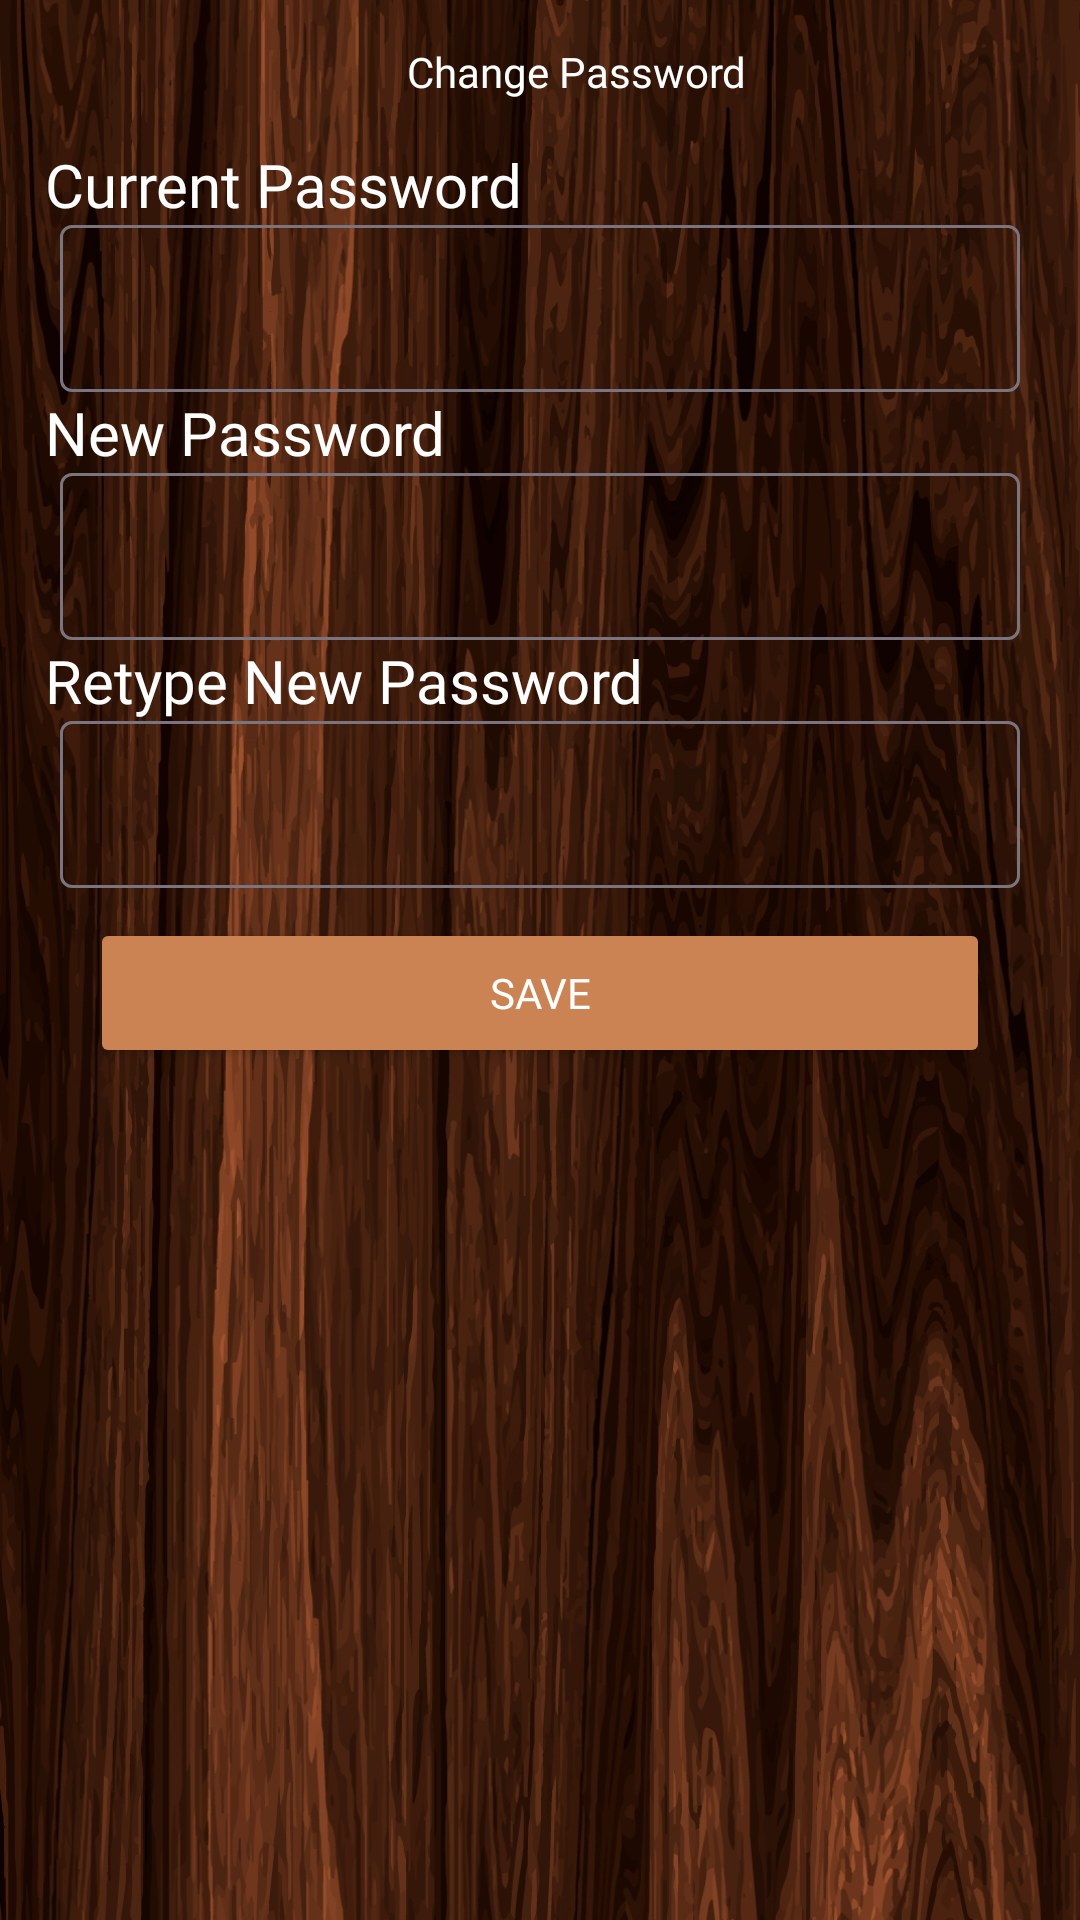

The Android layout XML behind this screen, and the referenced resources:
<!-- AndroidManifest.xml: application theme Theme.CoffeeOrderingApp -->
<!-- res/layout/activity_change_password.xml -->
<?xml version="1.0" encoding="utf-8"?>
<LinearLayout xmlns:android="http://schemas.android.com/apk/res/android"
    xmlns:app="http://schemas.android.com/apk/res-auto"
    xmlns:tools="http://schemas.android.com/tools"
    android:layout_width="match_parent"
    android:background="@drawable/background"
    android:layout_height="match_parent"
    android:orientation="vertical"
    tools:context=".ChangePassword">

    <LinearLayout
        android:layout_width="match_parent"
        android:layout_height="wrap_content"
        android:orientation="horizontal">

        <Button
            android:id="@+id/btnBack"
            android:layout_width="30dp"
            android:layout_height="wrap_content"
            android:layout_weight="1"
            android:backgroundTint="#FFFFFF"
            android:gravity="center"
            app:icon="@drawable/baseline_chevron_left_24"
            app:iconGravity="textStart"
            app:iconPadding="0dp"
            app:iconSize="30dp"
            app:iconTint="#000000" />

        <TextView
            android:id="@+id/textView"
            android:layout_width="344dp"
            android:layout_height="match_parent"
            android:layout_gravity="center"
            android:layout_marginLeft="20dp"
            android:fontFamily="@font/cherry_cream_soda"
            android:gravity="center"
            android:text="Change Password"
            android:textColor="@color/white"
            tools:layout_editor_absoluteX="205dp"
            tools:layout_editor_absoluteY="119dp" />
    </LinearLayout>

    <LinearLayout
        android:layout_width="match_parent"
        android:layout_height="wrap_content"
        android:gravity="center_vertical"
        android:paddingHorizontal="10dp"
        android:orientation="vertical">



        <LinearLayout
            android:layout_width="match_parent"
            android:layout_height="match_parent"
            android:orientation="vertical">
            <TextView
                android:layout_width="match_parent"
                android:layout_height="wrap_content"
                android:layout_marginLeft="5dp"
                android:fontFamily="@font/cherry_cream_soda"
                android:text="Current Password"
                android:textColor="#FFFFFF"
                android:textSize="20sp" />

            <com.google.android.material.textfield.TextInputLayout
                android:layout_width="match_parent"
                android:layout_height="wrap_content"
                android:layout_marginLeft="10dp"
                android:layout_marginRight="10dp"
                app:hintEnabled="false">

                <com.google.android.material.textfield.TextInputEditText
                    android:id="@+id/tvOldPassword"
                    android:layout_width="match_parent"
                    android:layout_height="wrap_content"
                    android:fontFamily="@font/cherry_cream_soda"
                    android:textColor="#FFFFFF" />
            </com.google.android.material.textfield.TextInputLayout>

            <TextView
                android:layout_width="match_parent"
                android:layout_height="wrap_content"
                android:layout_marginLeft="5dp"
                android:fontFamily="@font/cherry_cream_soda"
                android:text="New Password"
                android:textColor="#FFFFFF"
                android:textSize="20sp" />

            <com.google.android.material.textfield.TextInputLayout
                android:layout_width="match_parent"
                android:layout_height="wrap_content"
                android:layout_marginLeft="10dp"
                android:layout_marginRight="10dp"
                app:hintEnabled="false">

                <com.google.android.material.textfield.TextInputEditText
                    android:id="@+id/tvPassword"
                    android:layout_width="match_parent"
                    android:layout_height="wrap_content"
                    android:inputType="text|textPassword"
                    android:fontFamily="@font/cherry_cream_soda"
                    android:textColor="#FFFFFF" />
            </com.google.android.material.textfield.TextInputLayout>

            <TextView
                android:layout_width="match_parent"
                android:layout_height="wrap_content"
                android:layout_marginLeft="5dp"
                android:fontFamily="@font/cherry_cream_soda"
                android:text="Retype New Password"
                android:textColor="#FFFFFF"
                android:textSize="20sp" />

            <com.google.android.material.textfield.TextInputLayout
                android:layout_width="match_parent"
                android:layout_height="wrap_content"
                android:layout_marginLeft="10dp"
                android:layout_marginRight="10dp"
                app:hintEnabled="false">

                <com.google.android.material.textfield.TextInputEditText
                    android:id="@+id/tvConfirmPassword"
                    android:layout_width="match_parent"
                    android:layout_height="wrap_content"
                    android:fontFamily="@font/cherry_cream_soda"
                    android:inputType="text|textPassword"
                    android:textColor="#FFFFFF" />
            </com.google.android.material.textfield.TextInputLayout>


        </LinearLayout>
        <Button
            android:id="@+id/btnSave"
            android:layout_width="match_parent"
            android:layout_height="50dp"
            android:layout_marginHorizontal="20dp"
            android:layout_marginTop="10dp"
            android:layout_weight="1"
            android:backgroundTint="#CC8353"
            android:fontFamily="@font/cherry_cream_soda"
            android:text="SAVE"
            android:textColor="#FFFFFF"
            app:cornerRadius="10dp" />

    </LinearLayout>

</LinearLayout>
<!-- resources referenced by this layout -->
<resources>
  <!-- drawable background: jpg bitmap (drawable, 978057 bytes) -->
  <style name="Theme.CoffeeOrderingApp" parent="Base.Theme.CoffeeOrderingApp" />
  <style name="Base.Theme.CoffeeOrderingApp" parent="Theme.Material3.DayNight.NoActionBar">
          
          
      </style>
  <!-- not gathered from this repository: default colours our renderer supplied (Android Studio template values) -->
  <color name="white">#FFFFFFFF</color>
</resources>
